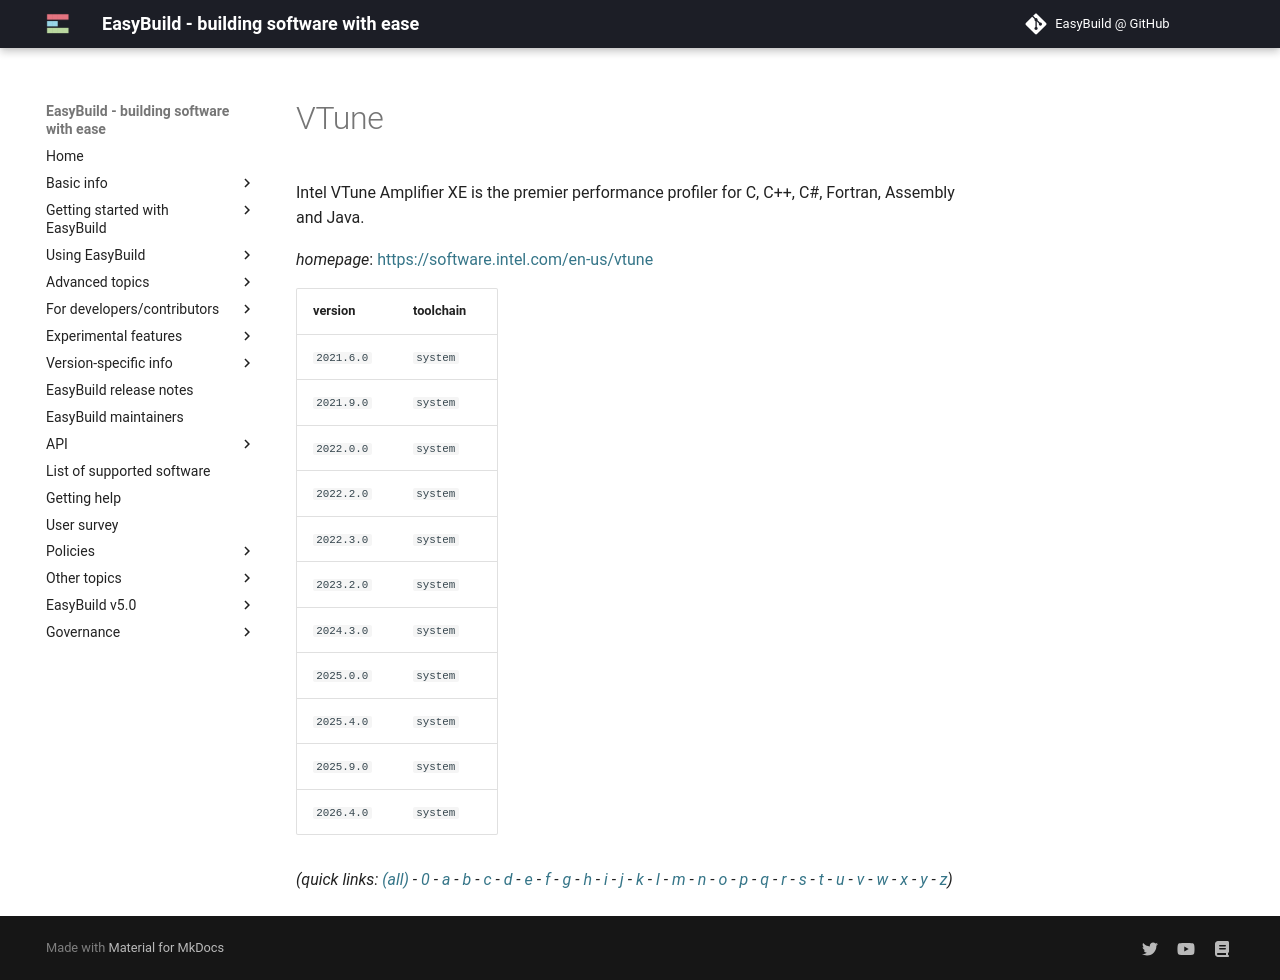

repository: easybuilders/easybuild-docs · page: version-specific/supported-software/v/VTune/index.html · generator: mkdocs

---
search:
  boost: 0.5
---
# VTune

Intel VTune Amplifier XE is the premier performance profiler for C, C++, C#, Fortran,  Assembly and Java.

*homepage*: <https://software.intel.com/en-us/vtune>

version | toolchain
--------|----------
``2021.6.0`` | ``system``
``2021.9.0`` | ``system``
``2022.0.0`` | ``system``
``2022.2.0`` | ``system``
``2022.3.0`` | ``system``
``2023.2.0`` | ``system``
``2024.3.0`` | ``system``
``2025.0.0`` | ``system``
``2025.4.0`` | ``system``
``2025.9.0`` | ``system``


*(quick links: [(all)](../index.md) - [0](../0/index.md) - [a](../a/index.md) - [b](../b/index.md) - [c](../c/index.md) - [d](../d/index.md) - [e](../e/index.md) - [f](../f/index.md) - [g](../g/index.md) - [h](../h/index.md) - [i](../i/index.md) - [j](../j/index.md) - [k](../k/index.md) - [l](../l/index.md) - [m](../m/index.md) - [n](../n/index.md) - [o](../o/index.md) - [p](../p/index.md) - [q](../q/index.md) - [r](../r/index.md) - [s](../s/index.md) - [t](../t/index.md) - [u](../u/index.md) - [v](../v/index.md) - [w](../w/index.md) - [x](../x/index.md) - [y](../y/index.md) - [z](../z/index.md))*
